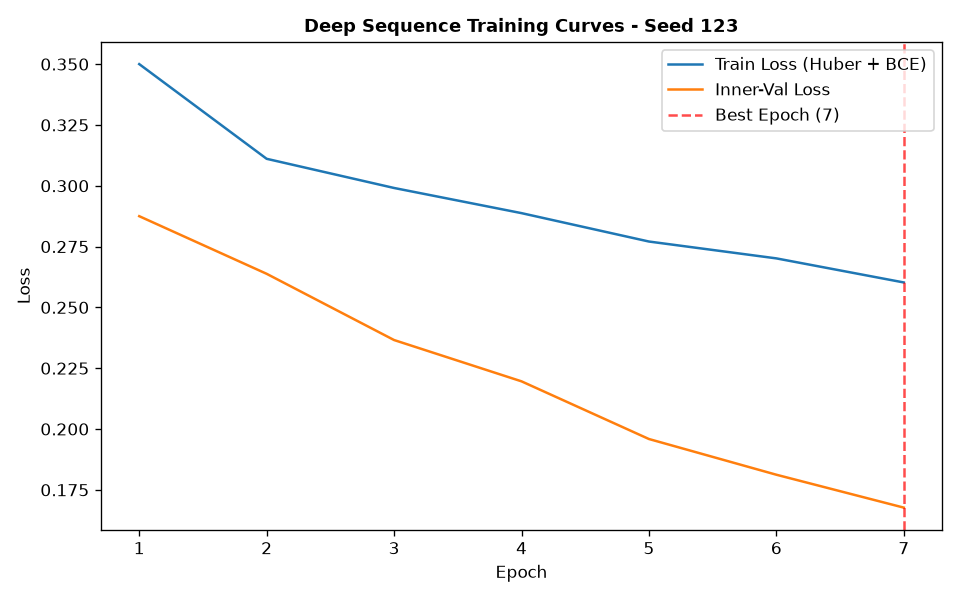

Values plotted in this chart, from the file beside it:
epoch, train_loss, train_ret_loss, train_dir_loss, val_loss, val_ret_loss, val_dir_loss, lr
1, 0.35, 0.0027, 0.6946, 0.2875, 0.0009635, 0.5731, 0.001
2, 0.3111, 0.000726, 0.6207, 0.2638, 0.0004881, 0.5266, 0.001
3, 0.2991, 0.0004986, 0.5972, 0.2366, 0.0005087, 0.4721, 0.001
4, 0.2887, 0.0004487, 0.5766, 0.2196, 0.0004877, 0.4382, 0.001
5, 0.2771, 0.0004208, 0.5533, 0.1959, 0.0004263, 0.3909, 0.001
6, 0.2701, 0.0003934, 0.5395, 0.1812, 0.0003503, 0.3617, 0.001
7, 0.2603, 0.0003538, 0.5198, 0.1677, 0.0003333, 0.3347, 0.001
